Run: headless pygame with SDL's dummy video driver; simulated clock (each Clock.tick advances the game by its frame time, no real sleeping); random seed 0; keys injected as events and as key.get_pressed() state; no mouse input.
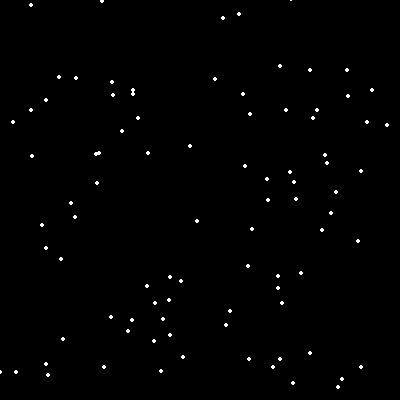
Frame 1 of 4 · flips 1–60 · no input
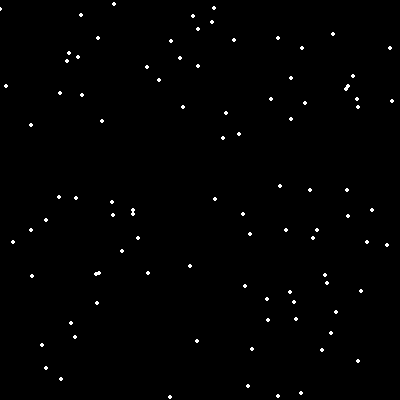
Frame 2 of 4 · flips 61–180 · tapped SPACE, RETURN · held RIGHT (→), D
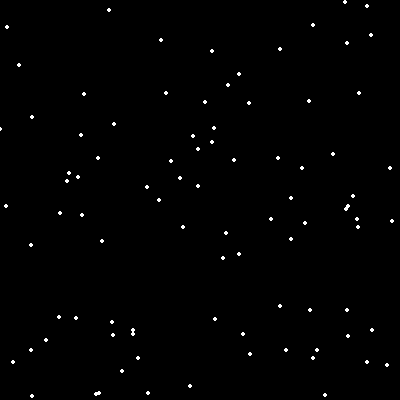
Frame 3 of 4 · flips 181–300 · held DOWN (↓), S
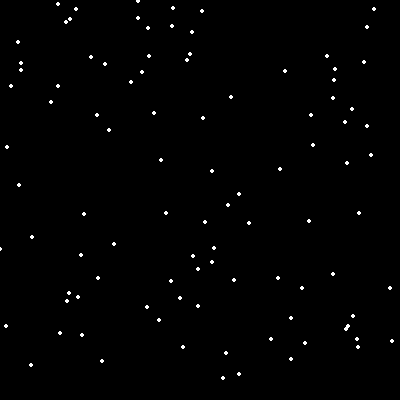
Frame 4 of 4 · flips 301–420 · held LEFT (←), A, UP (↑), W

The pygame program that drew these frames:

import pygame
import random

def pygame_snow_particle():
    """
    Initialize Pygame and display snow particles on the screen.
    """
    pygame.init()  # Initialize Pygame

    SIZE = [400, 400]  # Define the size of the display window

    screen = pygame.display.set_mode(SIZE)  # Create the display window
    pygame.display.set_caption("Snow Particles Display")  # Set the window title

    white = (255, 255, 255)  # Define the color white
    black = (0, 0, 0)  # Define the color black
    
    snowParticles = []  # Create an empty list to store snow particle positions

    for i in range(100):  # Generate 100 random snow particle positions
        x = random.randrange(0, 400)
        y = random.randrange(0, 400)

        snowParticles.append([x, y])  # Add the position to the list
    
    clock = pygame.time.Clock()  # Create a Clock object to control the frame rate
    
    playing = False  # Initialize the playing flag as False
    while not playing:  # Main game loop
        screen.fill(black)  # Fill the screen with black color

        for event in pygame.event.get():  # Check for events
            if event.type == pygame.QUIT:  # If the user closes the window
                playing = True  # Set the playing flag to True to exit the loop

        for j in range(len(snowParticles)):  # Loop through each snow particle
            pygame.draw.circle(screen, white, snowParticles[j], 2)  # Draw the snow particle
            snowParticles[j][1] += 1  # Move the snow particle down

            if snowParticles[j][1] > 400:  # If the snow particle reaches the bottom of the screen
                y = random.randrange(-50, -10)  # Generate a random y-coordinate above the screen
                snowParticles[j][1] = y  # Reset the y-coordinate of the snow particle
                x = random.randrange(0, 400)  # Generate a random x-coordinate within the screen
                snowParticles[j][0] = x  # Reset the x-coordinate of the snow particle
        
        pygame.display.flip()  # Update the display
        # clock.tick(20) / 1000 
        clock.tick(20)  # Control the frame rate

    pygame.quit()  # Quit Pygame when the loop ends


pygame_snow_particle()
